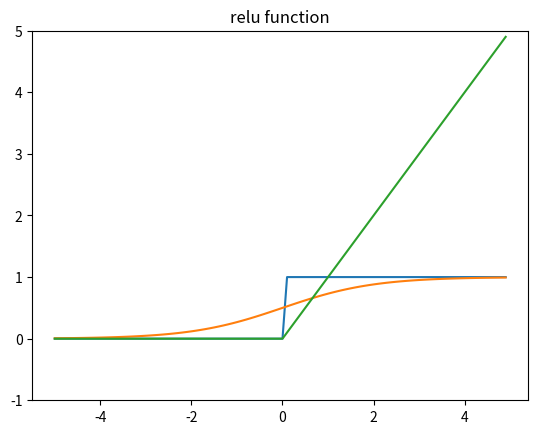

Recreate this plot in Python.
import numpy as np
import matplotlib.pyplot as plt

# 계단 함수
def step_function(x):
    return np.array(x > 0, dtype=int)

x = np.arange(-5.0, 5.0, 0.1)
y = step_function(x)

plt.title("step function")
plt.plot(x, y)
plt.ylim(-0.1, 1.1)
plt.show()

# 시그모이드 함수
def sigmoid(x):
    return 1 / (1 + np.exp(-x))

x = np.arange(-5.0, 5.0, 0.1)
y = sigmoid(x)

plt.title("sigmoid function")
plt.plot(x, y)
plt.ylim(-0.1, 1.1)
plt.show()

# 렐루 함수
def relu(x):
    return np.maximum(0, x)

x = np.arange(-5.0, 5.0, 0.1)
y = relu(x)

plt.title("relu function")
plt.plot(x, y)
plt.ylim(-1, 5)
plt.show()
